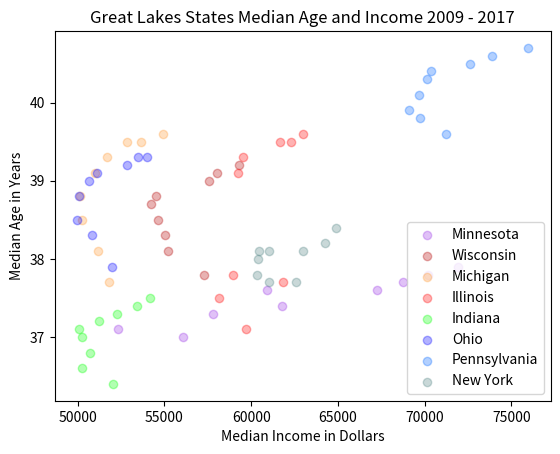

Source code (Python):
#age and income graph
import numpy as np
import matplotlib.pyplot as plt

#2008-2017

a = (56090, 52321, 57820, 61795, 60907, 67244, 68730, 70218, 71920)
b = (37.0, 37.1, 37.3, 37.4, 37.6, 37.6, 37.7, 37.8, 37.9)
c = (57257, 55210, 55045, 54614, 54247, 54540, 57568, 58033, 59305)
d = (37.8, 38.1, 38.3, 38.5, 38.7, 38.8, 39.0, 39.1, 39.2)
e = (51831, 51168, 50224, 50122, 50990, 51664, 52856, 53621, 54909)
f = (37.7, 38.1, 38.5 , 38.8, 39.1 , 39.3, 39.5, 39.5 ,39.6)
g = (61808, 59684,  58146, 58976, 59246, 59538, 61655, 62271, 62992)
h = (37.7, 37.1, 37.5, 37.8, 39.1, 39.3, 39.5, 39.5, 39.6)
i = (52024, 50266, 50723, 50245, 50096, 51248, 52284, 53439, 54181)
j = (36.4, 36.6, 36.8, 37.0, 37.1, 37.2, 37.3, 37.4, 37.5)
k = (51991, 50804, 49971, 50089, 50678, 51105, 52846, 53460, 54021)
l = (37.9, 38.3, 38.5, 38.8, 39.0, 39.1, 39.2, 39.3, 39.3)
m = (71221, 69732, 69123, 69642, 70115, 70350, 72628, 73869, 75959)
n = (39.6, 39.8, 39.9, 40.1, 40.3, 40.4, 40.5, 40.6, 40.7)
o = (62601, 61009, 60344, 60378, 60467, 61024, 62960, 64262, 64894)
p = (37.7, 37.7, 37.8, 38.0, 38.1, 38.1, 38.1, 38.2, 38.4)

p1 = plt.scatter(a, b, color=(0.6, .2, .9, .3))
p2 = plt.scatter(c, d, color=(0.7, 0, 0, .3))
p3 = plt.scatter(e, f, color=(1, .6, .2, .3))
p4 = plt.scatter(g, h, color=(1, 0,0, .3))
p5 = plt.scatter(i, j, color=(0, 1, 0, .3))
p6 = plt.scatter(k, l, color=(0, 0, 1, .3))
p7 = plt.scatter(m, n, color=(0, .4, 1, .3))
p8 = plt.scatter(o, p, color=(0.3, .5, .5, .3))

plt.ylabel("Median Age in Years")
plt.xlabel("Median Income in Dollars")
plt.title("Great Lakes States Median Age and Income 2009 - 2017")
plt.legend((p1, p2, p3, p4, p5, p6, p7, p8),("Minnesota", "Wisconsin", "Michigan", "Illinois", "Indiana", "Ohio", "Pennsylvania", "New York"))

plt.show()